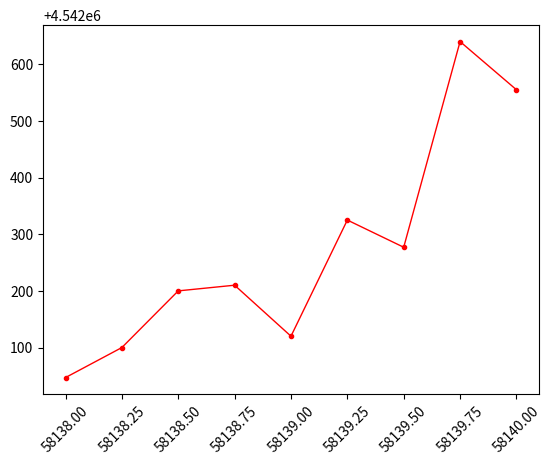

Here is the Python script that generated this plot: (Note: this script raises an exception after producing the figure.)
import matplotlib.pyplot as plt
import numpy as np
from pylab import *
# mpl.rcParams['Fonts.sans-serif'] = ['SimHei']    #支持中文
zhfont1 = matplotlib.font_manager.FontProperties(fname='C:\Windows\Fonts\simsun.ttc')
mpl.rcParams['axes.unicode_minus'] = False
y1=[4542047,4542100,4542200,4542210,4542120,4542325,4542277,4542640,4542555]
x1=[58138.00,58138.25,58138.50,58138.75,58139.00,58139.25,58139.50,58139.75,58140.00]


def aa(x1,y1):
    plt.plot(x1,y1,label='Frist line',linewidth=1,color='r',marker='.',)
    ax=plt.gca()
    plt.xticks(rotation=45) # 这里的rotation，当名称展示时候，一个倾斜的角度，当文案很长时候特别好用
    #ax.set_xticks(np.linspace(58138,58140,3))

    suzuy = []
    for i in ax.get_yticks():
        suzuy.append(i)
    print(suzuy)
    cha = suzuy[1]-suzuy[0]
    a = suzuy[0]
    b = suzuy[-1]

    if len(suzuy)>=2:
        suzuy.append(a - cha)
        suzuy.append(a - cha*2)
        suzuy.append(b + cha)
        suzuy.append(b + cha * 2)
    suzuy.sort()
    print(suzuy)

    c = ()
    ax.set_yticks(np.linspace(suzuy[0],suzuy[-1],len(suzuy)/2))
    for i in ax.get_yticks():
        a = (str(i),)
        c = c + a
    print(c)
    ax.set_yticklabels(c)

    plt.subplots_adjust(bottom=0.2) # 设置折线图和底部区域的距离
    plt.xlabel('时间(MJD)',fontproperties=zhfont1)
    plt.ylabel('纳秒(ns)',fontproperties=zhfont1)
    plt.title('(公视法)SEPY站与TS02站L1C差值\n均值=123,标准差=55.0，相对频率偏差=12e-15',fontproperties=zhfont1)
    # plt.legend()
    plt.grid(True, linestyle = "-.")
    plt.show()
    #plt.savefig("C://Users//dancer//Desktop//123.jpg")
aa(x1,y1)